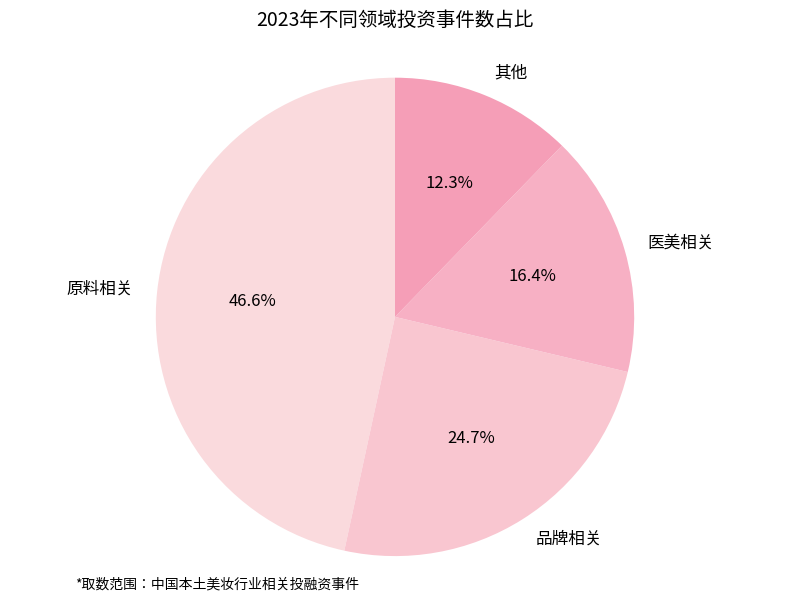

Reproduce this figure in Python.
import matplotlib.pyplot as plt

# 数据
labels = ['原料相关', '品牌相关', '医美相关', '其他']
sizes = [46.6, 24.7, 16.4, 12.3]

# 更粉嫩的淡色系（使用柔和的粉红色调）
colors = ['#FADADD', '#F9C6D0', '#F7B0C4', '#F59EB7']

# 绘制饼图
fig, ax = plt.subplots(figsize=(8, 6))
wedges, texts, autotexts = ax.pie(
    sizes,
    labels=labels,
    autopct='%1.1f%%',
    startangle=90,
    colors=colors,
    textprops={'fontsize': 12, 'color': 'black'}
)

# 添加标题和数据来源
plt.title('2023年不同领域投资事件数占比', fontsize=14, pad=20)
plt.figtext(0.1, 0.01, '*取数范围：中国本土美妆行业相关投融资事件', ha='left', fontsize=10)

# 保证饼图为圆形
ax.axis('equal')

plt.tight_layout()
plt.show()
